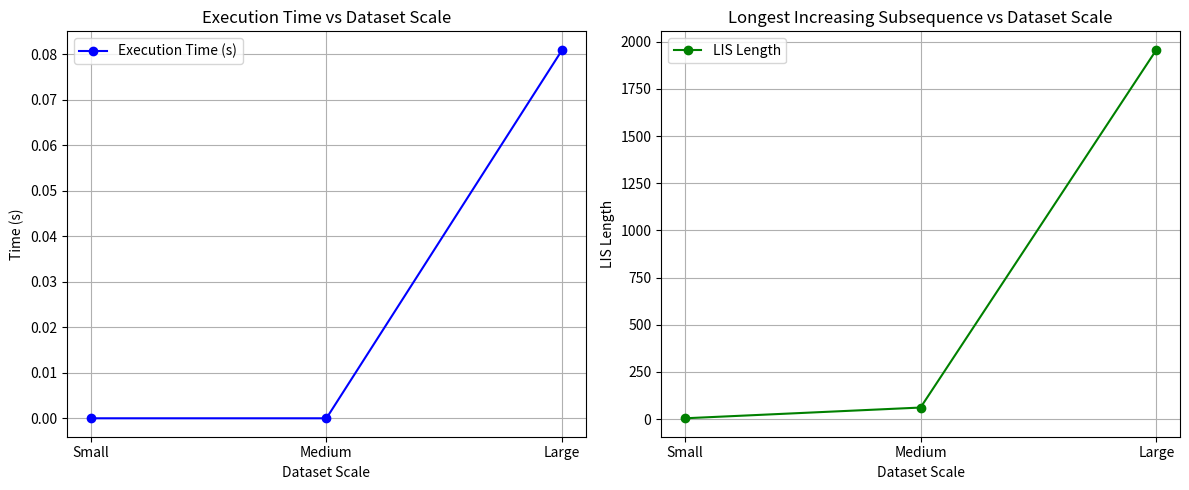

This figure's Python source:
import matplotlib.pyplot as plt

# 数据
scales = ["Small", "Medium", "Large"]
times = [0, 0, 0.081]  # 运行时间（单位：秒）
lis_lengths = [4, 61, 1958]  # LIS 长度

# 图 1: 运行时间 vs 数据规模
plt.figure(figsize=(12, 5))
plt.subplot(1, 2, 1)
plt.plot(scales, times, marker="o", color="blue", label="Execution Time (s)")
plt.title("Execution Time vs Dataset Scale")
plt.xlabel("Dataset Scale")
plt.ylabel("Time (s)")
plt.grid(True)
plt.legend()

# 图 2: LIS 长度 vs 数据规模
plt.subplot(1, 2, 2)
plt.plot(scales, lis_lengths, marker="o", color="green", label="LIS Length")
plt.title("Longest Increasing Subsequence vs Dataset Scale")
plt.xlabel("Dataset Scale")
plt.ylabel("LIS Length")
plt.grid(True)
plt.legend()

# 显示图表
plt.tight_layout()
plt.show()
